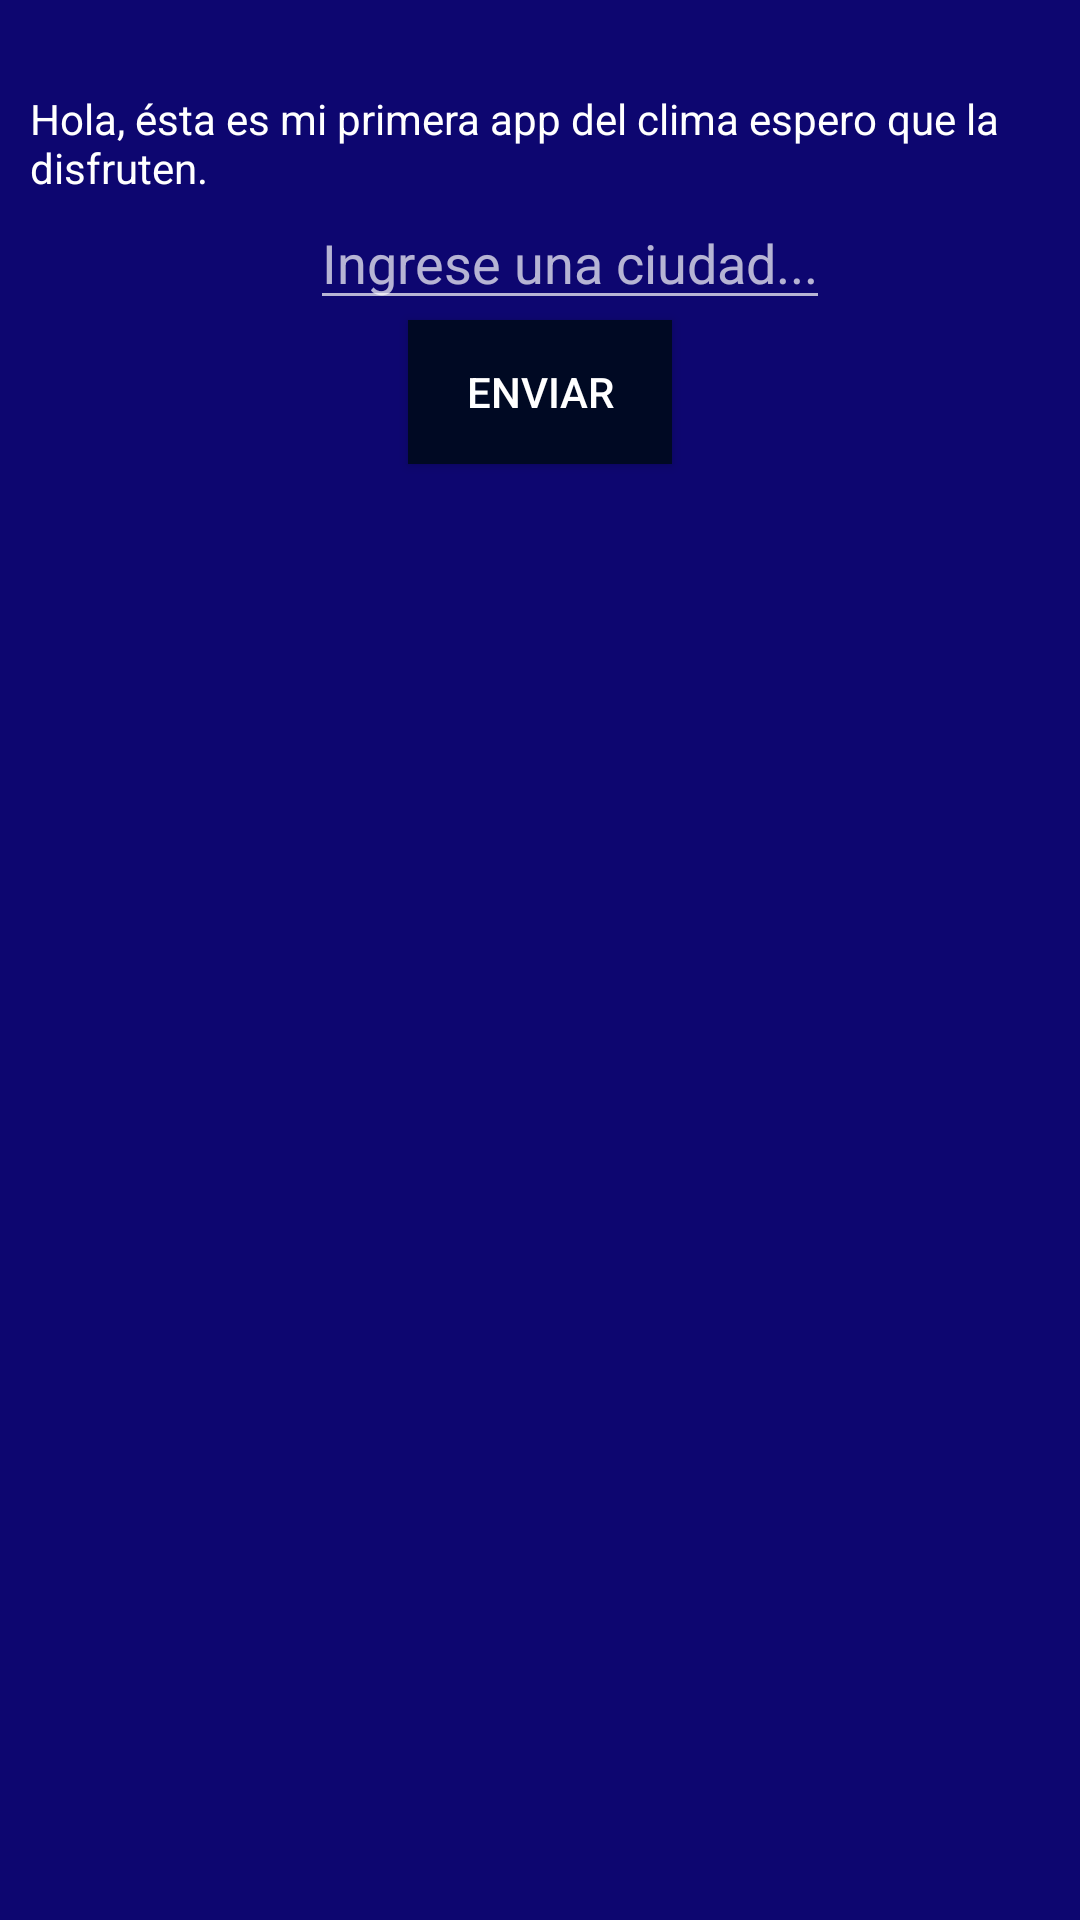

Android layout source for this screen:
<!-- AndroidManifest.xml: application theme Theme.Skycloud -->
<!-- res/layout/activity_ciudades.xml -->
<?xml version="1.0" encoding="utf-8"?>
<LinearLayout xmlns:android="http://schemas.android.com/apk/res/android"
    xmlns:app="http://schemas.android.com/apk/res-auto"
    xmlns:tools="http://schemas.android.com/tools"
    android:layout_width="match_parent"
    android:layout_height="match_parent"
    android:background="#0D0670"
    android:orientation="vertical"
    tools:context=".Ciudades"
    >


    <TextView
        android:id="@+id/bienvenida"
        android:layout_width="wrap_content"
        android:layout_height="wrap_content"
        android:layout_marginHorizontal="10dp"
        android:layout_marginTop="30dp"
        android:text="@string/hola_sta_es_mi_primera_app_del_clima_espero_que_la_disfruten"
        android:textColor="@color/white" />


    <com.google.android.material.textfield.TextInputEditText
        android:id="@+id/editext"
        android:layout_width="wrap_content"
        android:layout_height="wrap_content"
        android:layout_marginLeft="10dp"
        android:layout_gravity="center_horizontal"
        android:hint="@string/ingrese_una_ciudad"
        android:textColor="@color/white"
        >
    </com.google.android.material.textfield.TextInputEditText>

    <Button
        android:id="@+id/boton_editext"
        android:layout_width="wrap_content"
        android:layout_height="wrap_content"
        android:text="Enviar"
        android:textColor="@color/white"
        android:background="#FF000923"
        android:layout_gravity="center_horizontal"
        >

    </Button>

</LinearLayout>
<!-- resources referenced by this layout -->
<resources>
  <string name="hola_sta_es_mi_primera_app_del_clima_espero_que_la_disfruten">Hola, ésta es mi primera app del clima espero que la disfruten.</string>
  <string name="ingrese_una_ciudad">Ingrese una ciudad...</string>
  <style name="Theme.Skycloud" parent="Theme.AppCompat">
          
          <item name="colorPrimary">@color/purple_500</item>
          <item name="colorPrimaryVariant">@color/purple_700</item>
          <item name="colorOnPrimary">@color/purple_700</item>
          
          <item name="colorSecondary">@color/teal_200</item>
          <item name="colorSecondaryVariant">@color/teal_700</item>
          <item name="colorOnSecondary">@color/black</item>
          <item name="colorAccent">#000923</item>
          
          <item name="android:statusBarColor" tools:targetApi="l">?attr/colorPrimaryVariant</item>
          
  
  
      </style>
  <!-- not gathered from this repository: default colours our renderer supplied (Android Studio template values) -->
  <color name="purple_500">#FF6200EE</color>
  <color name="purple_700">#FF3700B3</color>
  <color name="teal_200">#FF03DAC5</color>
  <color name="teal_700">#FF018786</color>
  <color name="black">#FF000000</color>
  <color name="white">#FFFFFFFF</color>
</resources>
